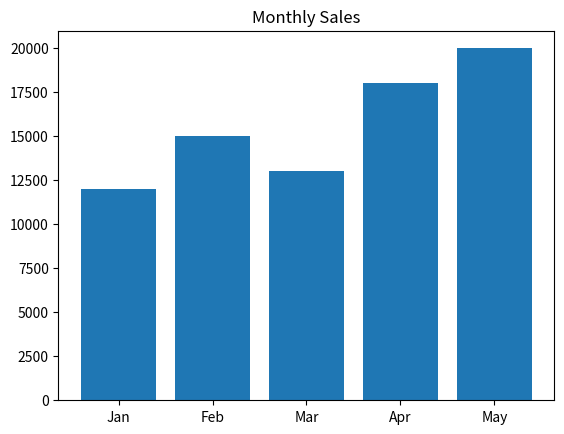

Recreate this plot in Python.
import pandas as pd
import matplotlib.pyplot as plt

data = {'Month':['Jan','Feb','Mar','Apr','May'], 'Sales':[12000,15000,13000,18000,20000]}
df = pd.DataFrame(data)
plt.bar(df['Month'], df['Sales'])
plt.title('Monthly Sales')
plt.savefig('sales.png')
print("Visualization Done")
